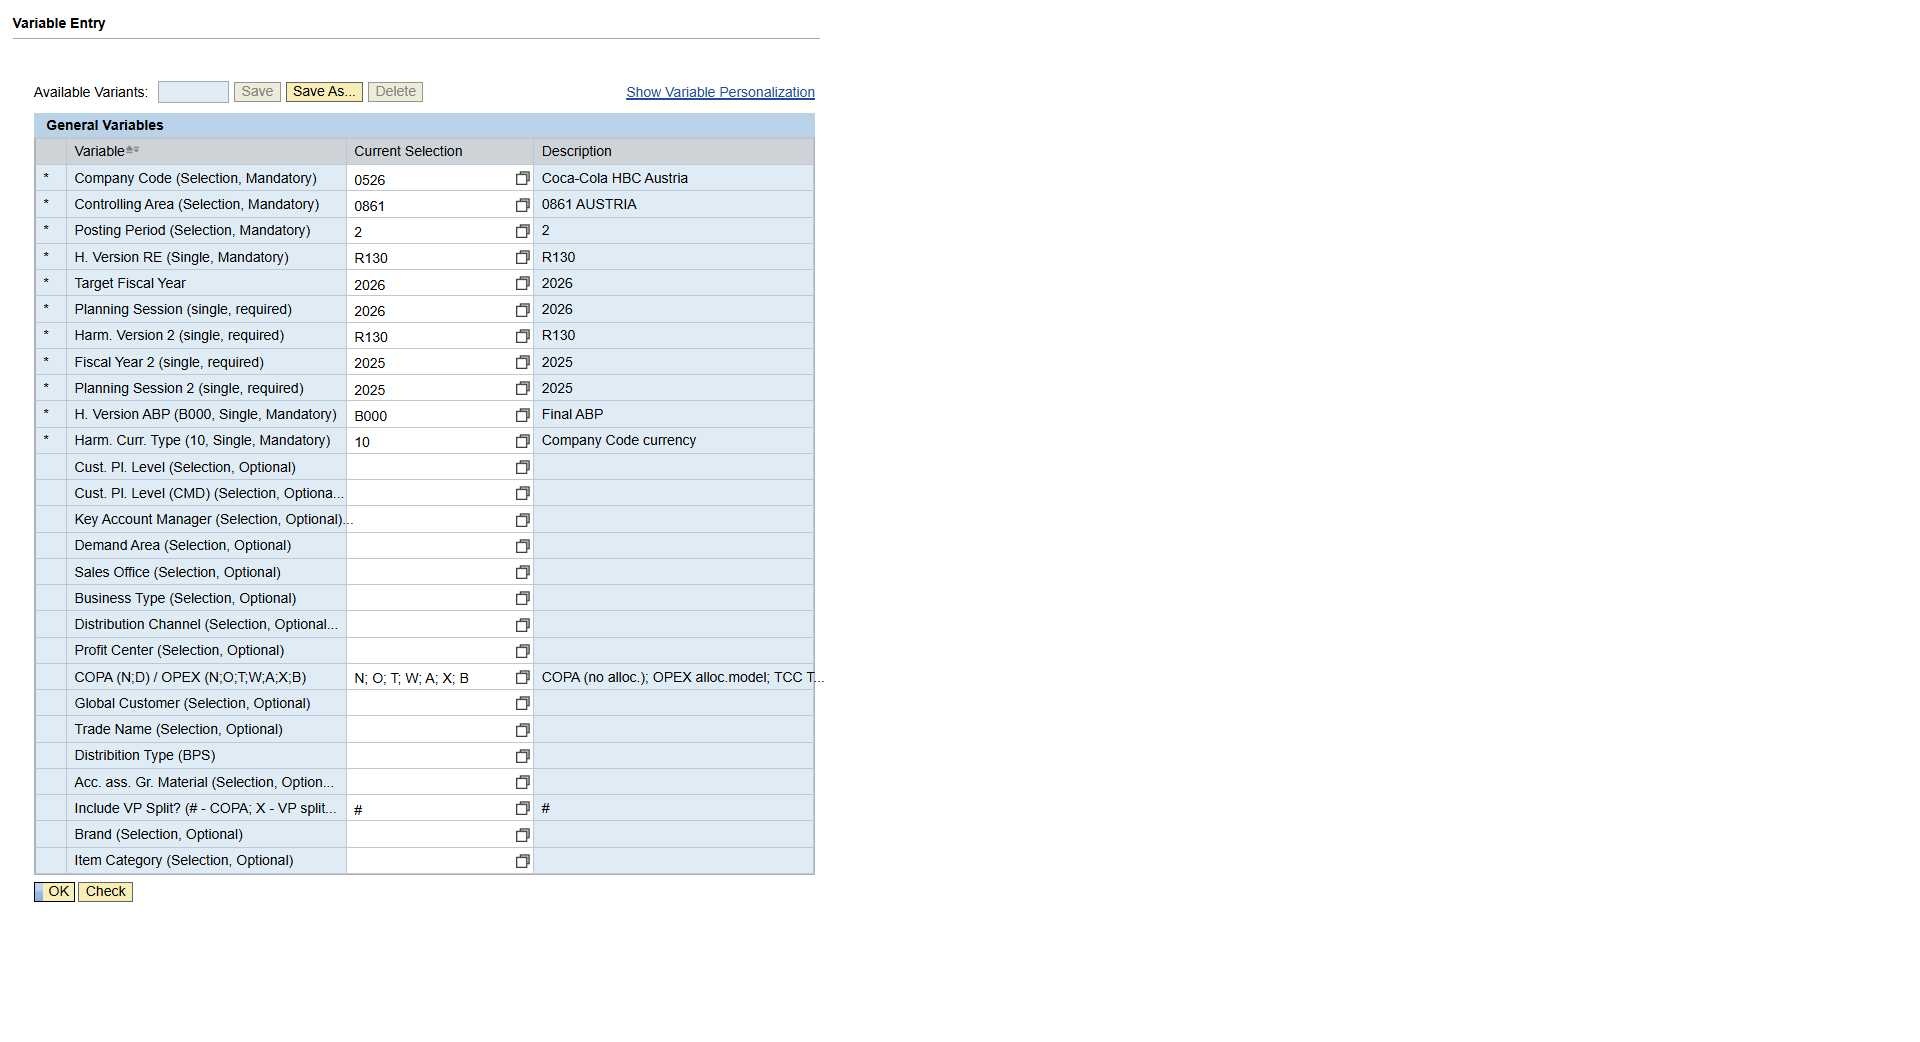
Workflow: BW_CO012Filtered_Extract

Step 1: Chrome BEx Web(1) in window 'BEx Web' (chrome.exe)

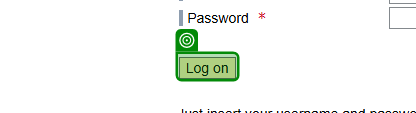
Step 2: check the text box 'uidPasswordLogon' in window 'SAP NetWeaver Portal' (chrome.exe)

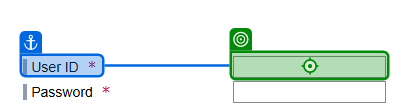
Step 3: type [sUsername] into the text box 'logonuidfield' in window 'SAP NetWeaver Portal' (chrome.exe)

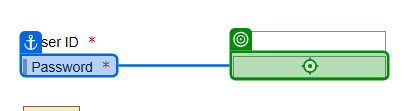
Step 4: type a value into the text box 'logonpassfield' in window 'SAP NetWeaver Portal' (chrome.exe)

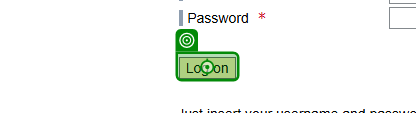
Step 5: click on the text box in window 'SAP NetWeaver Portal' (chrome.exe)

Step 6: type [in_sPeriod] into the text box 'DLG_VARIABLE_vsc_cvl_VAR_3_INPUT_inp' in window 'BEx Web' (chrome.exe) (no picture)

Step 7: type [in_sYear] into the text box 'DLG_VARIABLE_vsc_cvl_VAR_5_INPUT_inp' in window 'BEx Web' (chrome.exe) (no picture)

Step 8: type [in_sYear] into the text box 'DLG_VARIABLE_vsc_cvl_VAR_6_INPUT_inp' in window 'BEx Web' (chrome.exe) (no picture)

Step 9: type [in_sPriorYear] into the text box 'DLG_VARIABLE_vsc_cvl_VAR_8_INPUT_inp' in window 'BEx Web' (chrome.exe) (no picture)

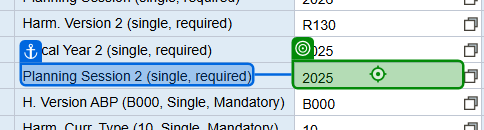
Step 10: type [in_sPriorYear] into the text box 'DLG_VARIABLE_vsc_cvl_VAR_9_INPUT_inp' in window 'BEx Web' (chrome.exe)

Step 11: click on the link in window 'BEx Web' (chrome.exe) (no picture)

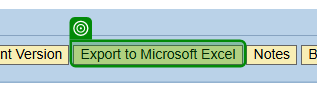
Step 12: check the link 'Export to Microsoft Excel' in window 'BEx Web - Extended Default Ad-hoc Analysis BI 7.0' (chrome.exe)

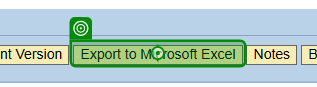
Step 13: click on the link 'Export to Microsoft Excel' in window 'BEx Web - Extended Default Ad-hoc Analysis BI 7.0' (chrome.exe)
